Run: headless pygame with SDL's dummy video driver; simulated clock (each Clock.tick advances the game by its frame time, no real sleeping); random seed 0; keys injected as events and as key.get_pressed() state; mouse plan: one left click at the window centre at the start of phase 2, then a move to the lower-right quarter at the start of phase 3.
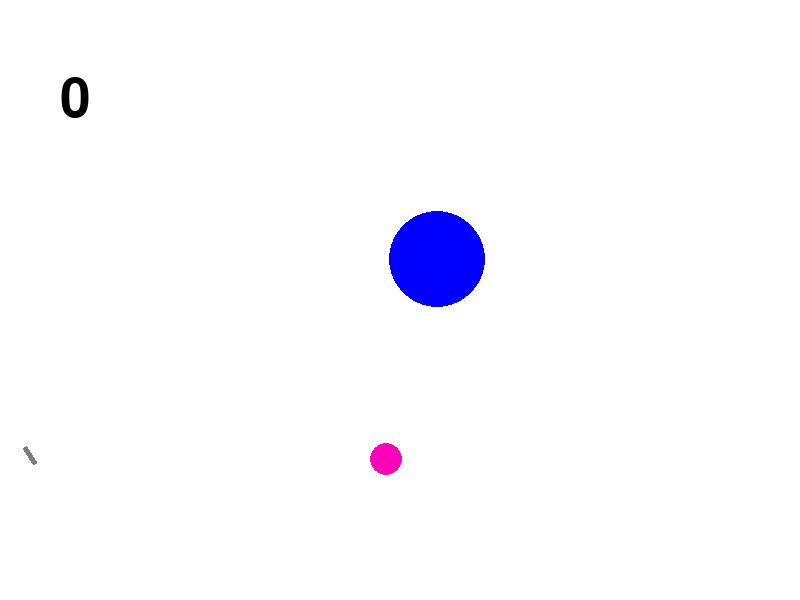
Frame 1 of 4 · flips 1–60 · no input
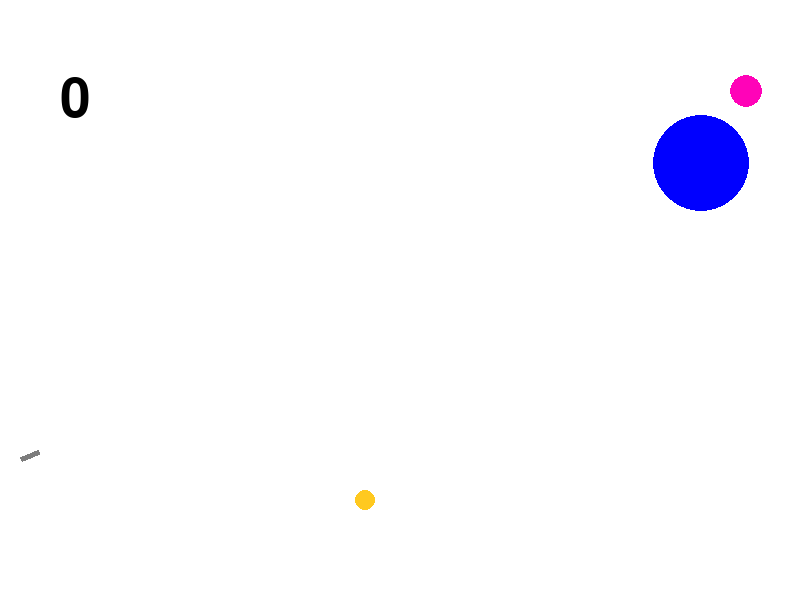
Frame 2 of 4 · flips 61–180 · clicked the window centre · tapped SPACE, RETURN · held RIGHT (→), D
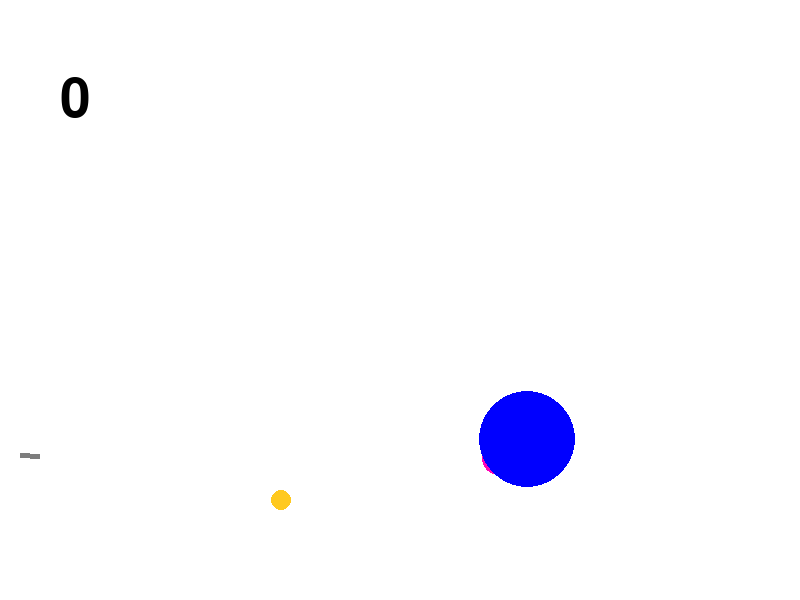
Frame 3 of 4 · flips 181–300 · moved the mouse to the lower-right quarter · held DOWN (↓), S
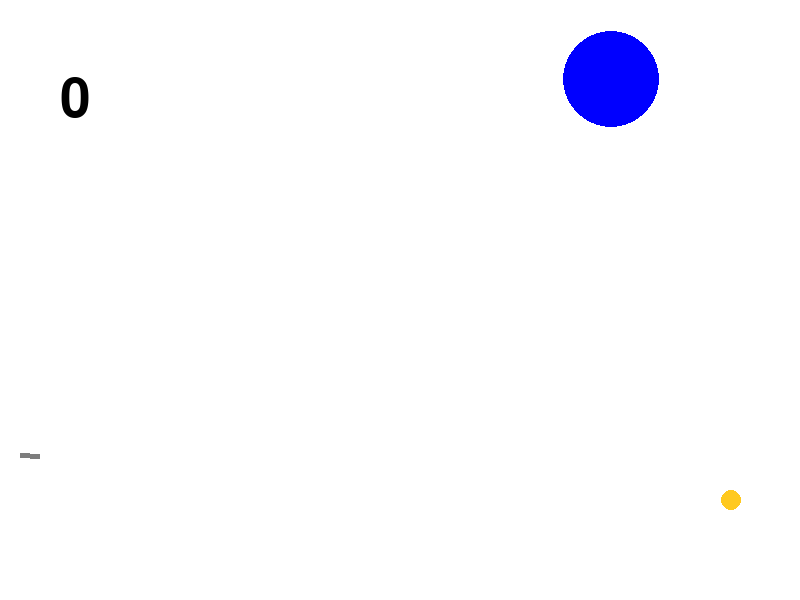
Frame 4 of 4 · flips 301–420 · held LEFT (←), A, UP (↑), W

The pygame program that drew these frames:

import math
import random
import pygame

FPS = 30
g = 10
RED = 0xFF0000
BLUE = 0x0000FF
YELLOW = 0xFFC91F
GREEN = 0x00FF00
MAGENTA = 0xFF03B8
CYAN = 0x00FFCC
BLACK = (0, 0, 0)
WHITE = 0xFFFFFF
GREY = 0x7D7D7D
GAME_COLORS = [RED, BLUE, YELLOW, GREEN, MAGENTA, CYAN]

WIDTH = 800
HEIGHT = 600
points = 0
time_text = 0
old_bullet = 0
bullet = 0
balls = []


def text(time):
    """
    Функция, отвечающая за текущий счет и уведомление об уничтожении цели.
    :param time: текущее время существования уведомления об уничтожении цели.
    :return: time: текущее время существования уведомления об уничтожении цели, увеличенное на 1.
    """
    font1 = pygame.font.SysFont('Arial', 80)
    words1 = font1.render(str(points), True, (0, 0, 0))
    place1 = words1.get_rect(center=(75, 100))
    screen.blit(words1, place1)
    if 0 < time < 50:
        time += 1
        font2 = pygame.font.SysFont('Arial', 32)
        words2 = font2.render("Вы уничтожили цель за " + str(old_bullet) + " выстрелов.", True, (0, 0, 0))
        place2 = words2.get_rect(center=(400, 200))
        screen.blit(words2, place2)

    else:
        time = 0

    return time


class Ball:
    def __init__(self, screen_ball: pygame.Surface, x=40, y=450):
        """ Конструктор класса ball
        Args:
        x - начальное положение мяча по горизонтали
        y - начальное положение мяча по вертикали
        """
        self.screen = screen_ball
        self.x = x
        self.y = y
        self.r = 5
        self.vx = 0
        self.vy = 0
        self.color = random.choice(GAME_COLORS)
        self.live = 0
        self.t = 0

    def move(self):
        """Переместить мяч по прошествии единицы времени.

        Метод описывает перемещение мяча за один кадр перерисовки. То есть, обновляет значения
        self.x и self.y с учетом скоростей self.vx и self.vy, силы гравитации, действующей на мяч,
        и стен по краям окна (размер окна 800х600).
        """

        if HEIGHT - 100 >= self.y >= 100:
            self.y -= self.vy * self.t - (g / 2) * self.t ** 2
            self.vy -= g * self.t
            self.t += 0.05
            self.live += 1
        elif self.y > HEIGHT - 100 and abs(self.vy) > 7:
            self.y = HEIGHT - 101
            self.vy = -self.vy / 1.41
            self.t = 0.3
        elif self.y < 100 and abs(self.vy) > 7:
            self.y = 101
            self.vy = -self.vy / 1.41
            self.t = 0.3
        if abs(self.vy) < 7 and self.live > 15:
            self.vy = 0

        if WIDTH - 10 >= self.x >= 10:
            self.x += self.vx * self.t
        elif self.x > WIDTH - 10:
            self.x = WIDTH - 15
            self.vx = -self.vx / 2
        elif self.x < 10:
            self.x = 15
            self.vx = -self.vx / 2

    def draw(self):
        pygame.draw.circle(
            self.screen,
            self.color,
            (self.x, self.y),
            self.r
        )
        if self.live >= 75:
            self.r = 0

    def hittest(self, obj):
        """Функция проверяет сталкивалкивается ли данный обьект с целью, описываемой в обьекте obj.

            obj: Обьект, с которым проверяется столкновение.
        Returns:
            Возвращает True в случае столкновения мяча и цели. В противном случае возвращает False.
        """
        if (obj.x - self.x) ** 2 + (obj.y - self.y) ** 2 <= (obj.r + self.r) ** 2:

            return True
        else:
            return False


class Gun:
    """
    Класс, отвечающий за пушку.
    """
    def __init__(self, screen_gun):
        self.screen = screen_gun
        self.f2_power = 25
        self.f2_on = 0
        self.an = 1
        self.color = GREY
        self.width = 20
        self.height = 5
        self.growth = 0

    def fire2_start(self):
        """
        Подготовка к выстрелу
        """
        self.f2_on = 1

    def fire2_end(self, event_gun, extraballs, extrabullet):
        """Выстрел мячом.
        Происходит при отпускании кнопки мыши.
        Начальные значения компонент скорости мяча vx и vy зависят от положения мыши.
        return: extraballs - измененный массив с мячами, которые вылетели из пушки.
                extrabullet - количество выстрелов на данный момент.
        """

        extrabullet += 1
        new_ball = Ball(screen)
        new_ball.r += 5
        self.an = math.atan2((event_gun.pos[1] - new_ball.y), (event_gun.pos[0] - new_ball.x))
        new_ball.vx = self.f2_power * math.cos(self.an)
        new_ball.vy = - self.f2_power * math.sin(self.an)
        extraballs.append(new_ball)
        self.f2_on = 0
        self.f2_power = 25
        return extraballs, extrabullet

    def targetting(self, event_target):
        """
        Прицеливание. Зависит от положения мыши.
        """

        if event_target.pos[0] == 20:
            self.an = math.atan(event_target.pos[1] - 450)
        else:
            self.an = math.atan((event_target.pos[1] - 450) / (event_target.pos[0] - 20))

        if self.f2_on:
            self.color = RED

        else:
            self.color = GREY

    def draw(self):
        """
        Функция, отвечающая за правильную прорисовку пушки, ее поворот в зависимости от курсора
        Максимальные размеры пушки (100,13)
        """
        if gun.growth == 1 and self.width < 100 and self.height < 13:
            self.width += 1
            self.height += 0.1
        elif gun.growth == 1:
            self.width = 100
            self.height = 13
        if gun.growth == 0:
            self.width = 20
            self.height = 5
        gun_screen = pygame.Surface((self.width, 2 * self.height))
        gun_screen.set_colorkey(BLACK)
        pygame.draw.rect(gun_screen, self.color, (0, int(self.height / 2), self.width, self.height))

        rotated_gun_screen = pygame.transform.rotate(gun_screen, 180 - self.an * 57.7)
        new_rect = rotated_gun_screen.get_rect(center=gun_screen.get_rect(topleft=(20, 450)).center)
        screen.blit(rotated_gun_screen, new_rect.topleft)

    def power_up(self):
        """
        Функция, отвечающая за силу выстрела в зависимости от продолжительности нажатия.
        """
        if self.f2_on:
            if self.f2_power < 100:
                self.f2_power += 1
            self.color = RED
        else:
            self.color = GREY


class Target:
    """
    Класс, отвечающий за цели и их поведение.
    """
    def __init__(self):
        self.points = 0
        self.live = 1
        self.x = 500
        self.y = 500
        self.r = 10
        self.speed = random.randint(1, 5)
        self.leftrightmovement = random.randint(0, 1)
        self.updownmovement = random.randint(0, 1)
        self.i = 0
        self.color = RED
        self.new_target()

    def new_target(self):
        """ Инициализация новой цели. """
        self.x = random.randint(550, 700)
        self.y = random.randint(300, 475)
        self.r = random.randint(10, 50)
        self.color = random.choice(GAME_COLORS)

    def move(self):
        """
        Функция, отвечающая за движение цели.
        """
        pygame.draw.circle(screen, self.color, (self.x, self.y), self.r)
        if self.i % 15 == 0:
            if self.x <= 400 or self.x >= WIDTH - 50:
                self.leftrightmovement += 1
            if self.y <= 50 or self.y >= HEIGHT - 120:
                self.updownmovement += 1
        if self.leftrightmovement % 2 == 0:
            self.x += self.speed
        if self.leftrightmovement % 2 == 1:
            self.x -= self.speed
        if self.updownmovement % 2 == 0:
            self.y += self.speed
        if self.updownmovement % 2 == 1:
            self.y -= self.speed
        self.i += 1


pygame.init()
screen = pygame.display.set_mode((WIDTH, HEIGHT))

clock = pygame.time.Clock()
gun = Gun(screen)
target1 = Target()
target2 = Target()
target1.new_target()
target2.new_target()

finished = False

while not finished:
    screen.fill(WHITE)
    gun.draw()
    target1.move()
    target2.move()
    time_text = text(time_text)
    for ball in balls:
        ball.draw()
    pygame.display.update()
    clock.tick(FPS)

    for event in pygame.event.get():
        if event.type == pygame.QUIT:
            finished = True
        elif event.type == pygame.MOUSEBUTTONDOWN:
            gun.fire2_start()
            gun.growth = 1
        elif event.type == pygame.MOUSEBUTTONUP:
            balls, bullet = gun.fire2_end(event, balls, bullet)
            gun.growth = 0
        elif event.type == pygame.MOUSEMOTION:
            gun.targetting(event)

    for ball in balls:
        ball.move()
        if ball.hittest(target1) or ball.hittest(target2):
            time_text = 1
            old_bullet = bullet
            bullet = 0
            points += 1
            if ball.hittest(target1):
                target1.new_target()
                target1.live = 0
            if ball.hittest(target2):
                target2.new_target()
                target2.live = 0

    gun.power_up()

pygame.quit()
